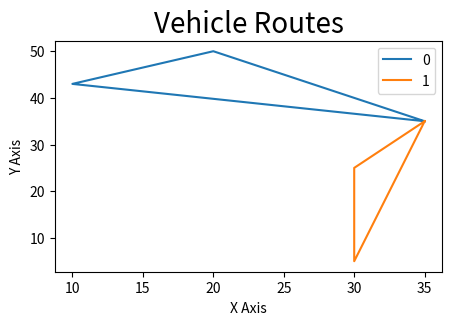

The script that saved this image:
import matplotlib.pyplot as plt

plt.figure(figsize=(5, 3), dpi=150)

x = [35.0,20.0,10.0,35.0]
y = [35.0,50.0,43.0,35.0]

# plt.plot(x, y, label='x', color='red', linewidth=2, marker='.', markersize=10, linestyle='--')

x1 = [35.0,30.0,30.0,35.0]
y1 = [35.0,5.0,25.0,35.0]

# plt.plot(x, y, label='x2', color='blue', linewidth=2, marker='.', markersize=10, linestyle='-')

xx = [x,x1]
yy = [y,y1]
for i in range(2):
    plt.plot(xx[i], yy[i], label=i)

plt.title('Vehicle Routes', fontdict={'fontsize': 20})
plt.xlabel('X Axis')
plt.ylabel('Y Axis')

# plt.xticks([10,15,15,10])
# plt.yticks([10,10,15,10])

plt.legend()

plt.show()